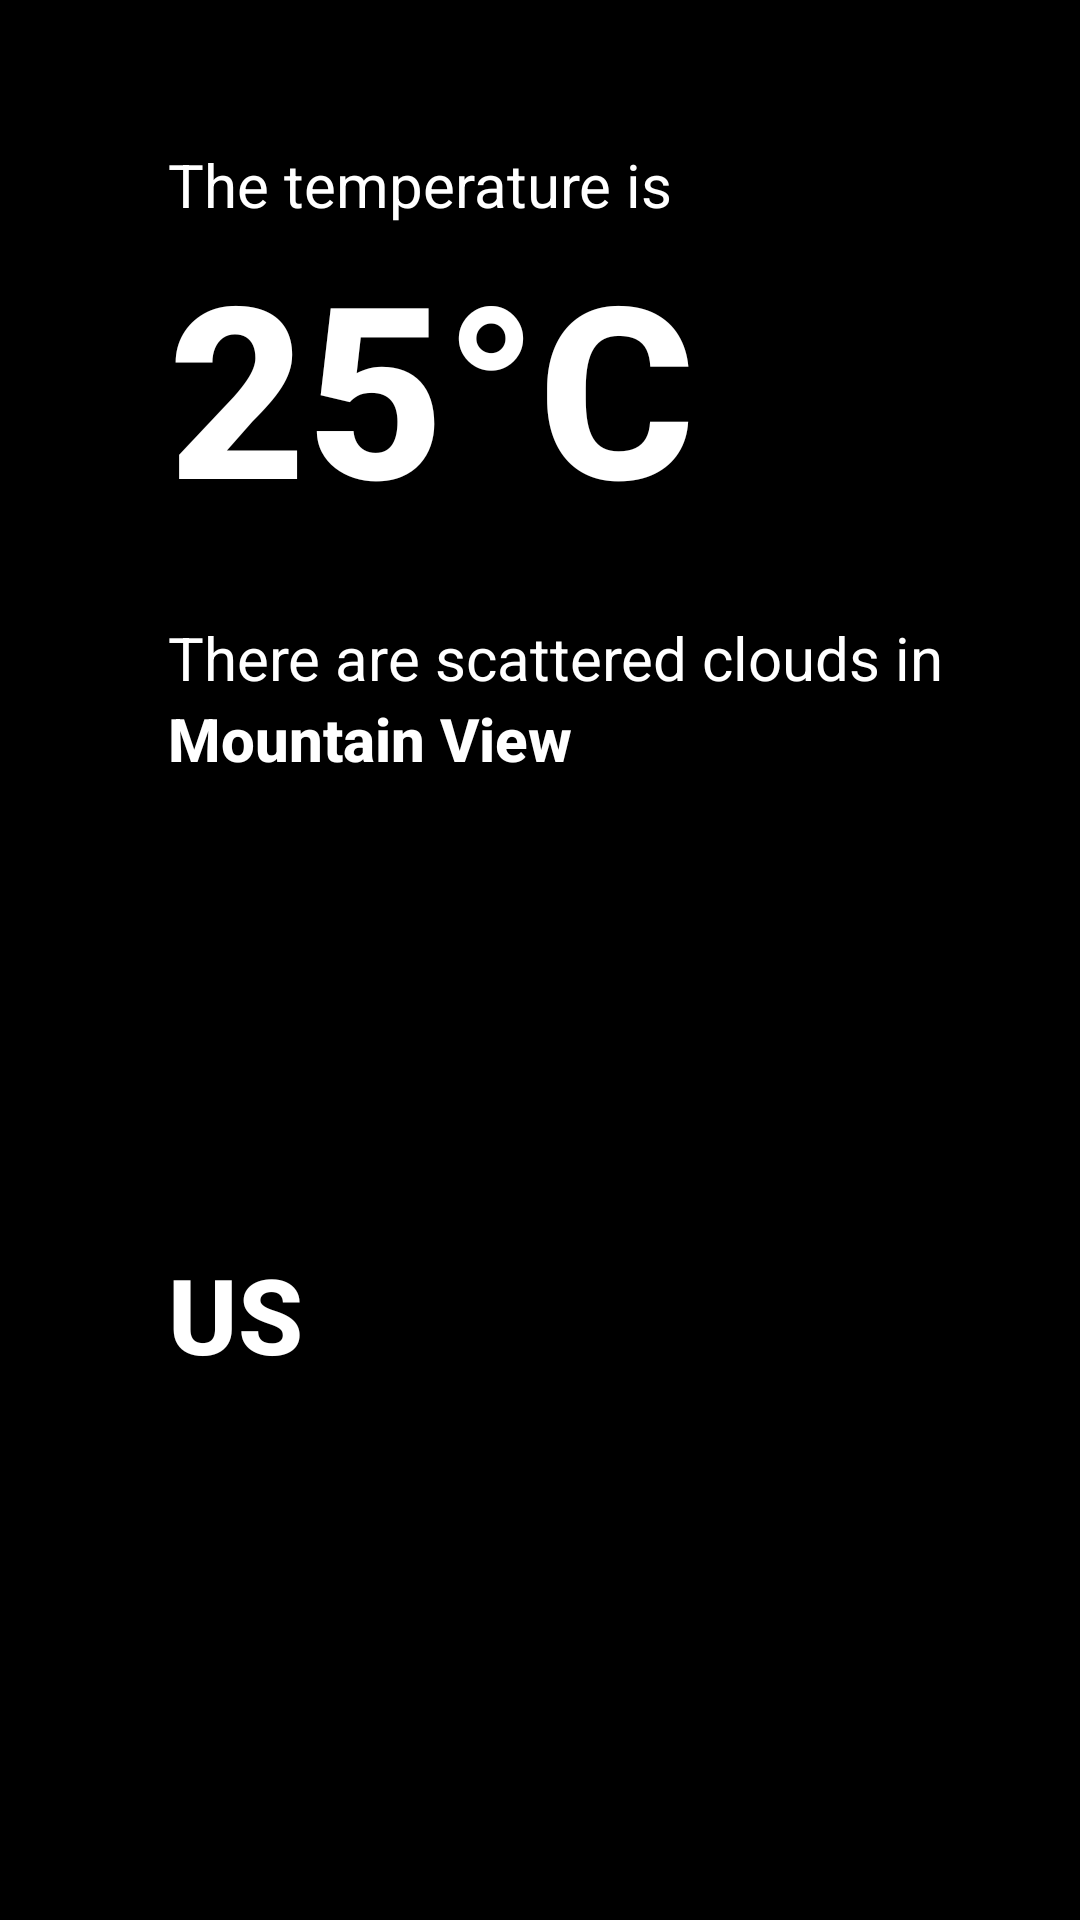

Here is an Android app screen rendered from its layout file. Give the layout XML and the strings, colors and styles it references.
<!-- AndroidManifest.xml: application theme Theme.MADAssignment1 -->
<!-- res/layout/infowindowlayout.xml -->
<?xml version="1.0" encoding="utf-8"?>
<androidx.constraintlayout.widget.ConstraintLayout xmlns:android="http://schemas.android.com/apk/res/android"
    xmlns:tools="http://schemas.android.com/tools"
    android:layout_width="match_parent"
    android:layout_height="wrap_content"
    android:background="#000000"
    xmlns:app="http://schemas.android.com/apk/res-auto">


    <TextView
        android:id="@+id/text1"
        android:layout_width="0dp"
        android:layout_height="wrap_content"
        android:layout_marginStart="16dp"
        android:layout_marginTop="48dp"
        android:paddingStart="40dp"
        android:text="The temperature is        "
        android:textColor="#ffffff"
        android:textSize="20sp"
        app:layout_constraintStart_toStartOf="parent"
        app:layout_constraintTop_toTopOf="parent"></TextView>

    <TextView
        android:id="@+id/tempDisplay"
        android:layout_width="wrap_content"
        android:layout_height="wrap_content"
        android:fontFamily="sans-serif-medium"
        android:paddingStart="40dp"
        android:text="25&#xb0;C"
        android:textColor="#ffffff"
        android:textSize="80sp"
        android:textStyle="bold"
        app:layout_constraintStart_toStartOf="@+id/text1"
        app:layout_constraintTop_toBottomOf="@+id/text1"></TextView>

    <TextView
        android:id="@+id/weather"
        android:layout_width="wrap_content"
        android:layout_height="wrap_content"
        android:layout_marginTop="24dp"
        android:paddingStart="40dp"
        android:text="There are scattered clouds in"
        android:textColor="#ffffff"
        android:textSize="20sp"
        app:layout_constraintStart_toStartOf="@+id/tempDisplay"
        app:layout_constraintTop_toBottomOf="@+id/tempDisplay"></TextView>

    <TextView
        android:id="@+id/location"
        android:layout_width="0dp"
        android:layout_height="wrap_content"
        android:fontFamily="sans-serif-medium"
        android:paddingStart="40dp"
        android:text="Mountain View"
        android:textColor="#ffffff"
        android:textSize="20sp"
        android:textStyle="bold"
        app:layout_constraintStart_toStartOf="@+id/weather"
        app:layout_constraintTop_toBottomOf="@+id/weather"></TextView>

    <TextView
        android:id="@+id/country"
        android:layout_width="0dp"
        android:layout_height="wrap_content"
        android:layout_marginBottom="24dp"
        android:fontFamily="sans-serif-medium"
        android:paddingStart="40dp"
        android:text="US"
        android:textColor="#ffffff"
        android:textSize="35sp"
        android:textStyle="bold"
        app:layout_constraintBottom_toBottomOf="parent"
        app:layout_constraintEnd_toEndOf="@+id/location"
        app:layout_constraintStart_toStartOf="@+id/location"
        app:layout_constraintTop_toBottomOf="@+id/location"></TextView>

</androidx.constraintlayout.widget.ConstraintLayout>
<!-- resources referenced by this layout -->
<resources>
  <style name="Theme.MADAssignment1" parent="Theme.AppCompat.DayNight.NoActionBar">
          
          <item name="colorPrimary">@color/purple_500</item>
          <item name="colorPrimaryVariant">@color/purple_700</item>
          <item name="colorOnPrimary">@color/white</item>
          
          <item name="colorSecondary">@color/teal_200</item>
          <item name="colorSecondaryVariant">@color/teal_700</item>
          <item name="colorOnSecondary">@color/black</item>
          
          <item name="android:statusBarColor" tools:targetApi="l">?attr/colorPrimaryVariant</item>
          
      </style>
  <!-- not gathered from this repository: default colours our renderer supplied (Android Studio template values) -->
  <color name="purple_500">#FF6200EE</color>
  <color name="purple_700">#FF3700B3</color>
  <color name="teal_200">#FF03DAC5</color>
  <color name="teal_700">#FF018786</color>
  <color name="black">#FF000000</color>
  <color name="white">#FFFFFFFF</color>
</resources>
